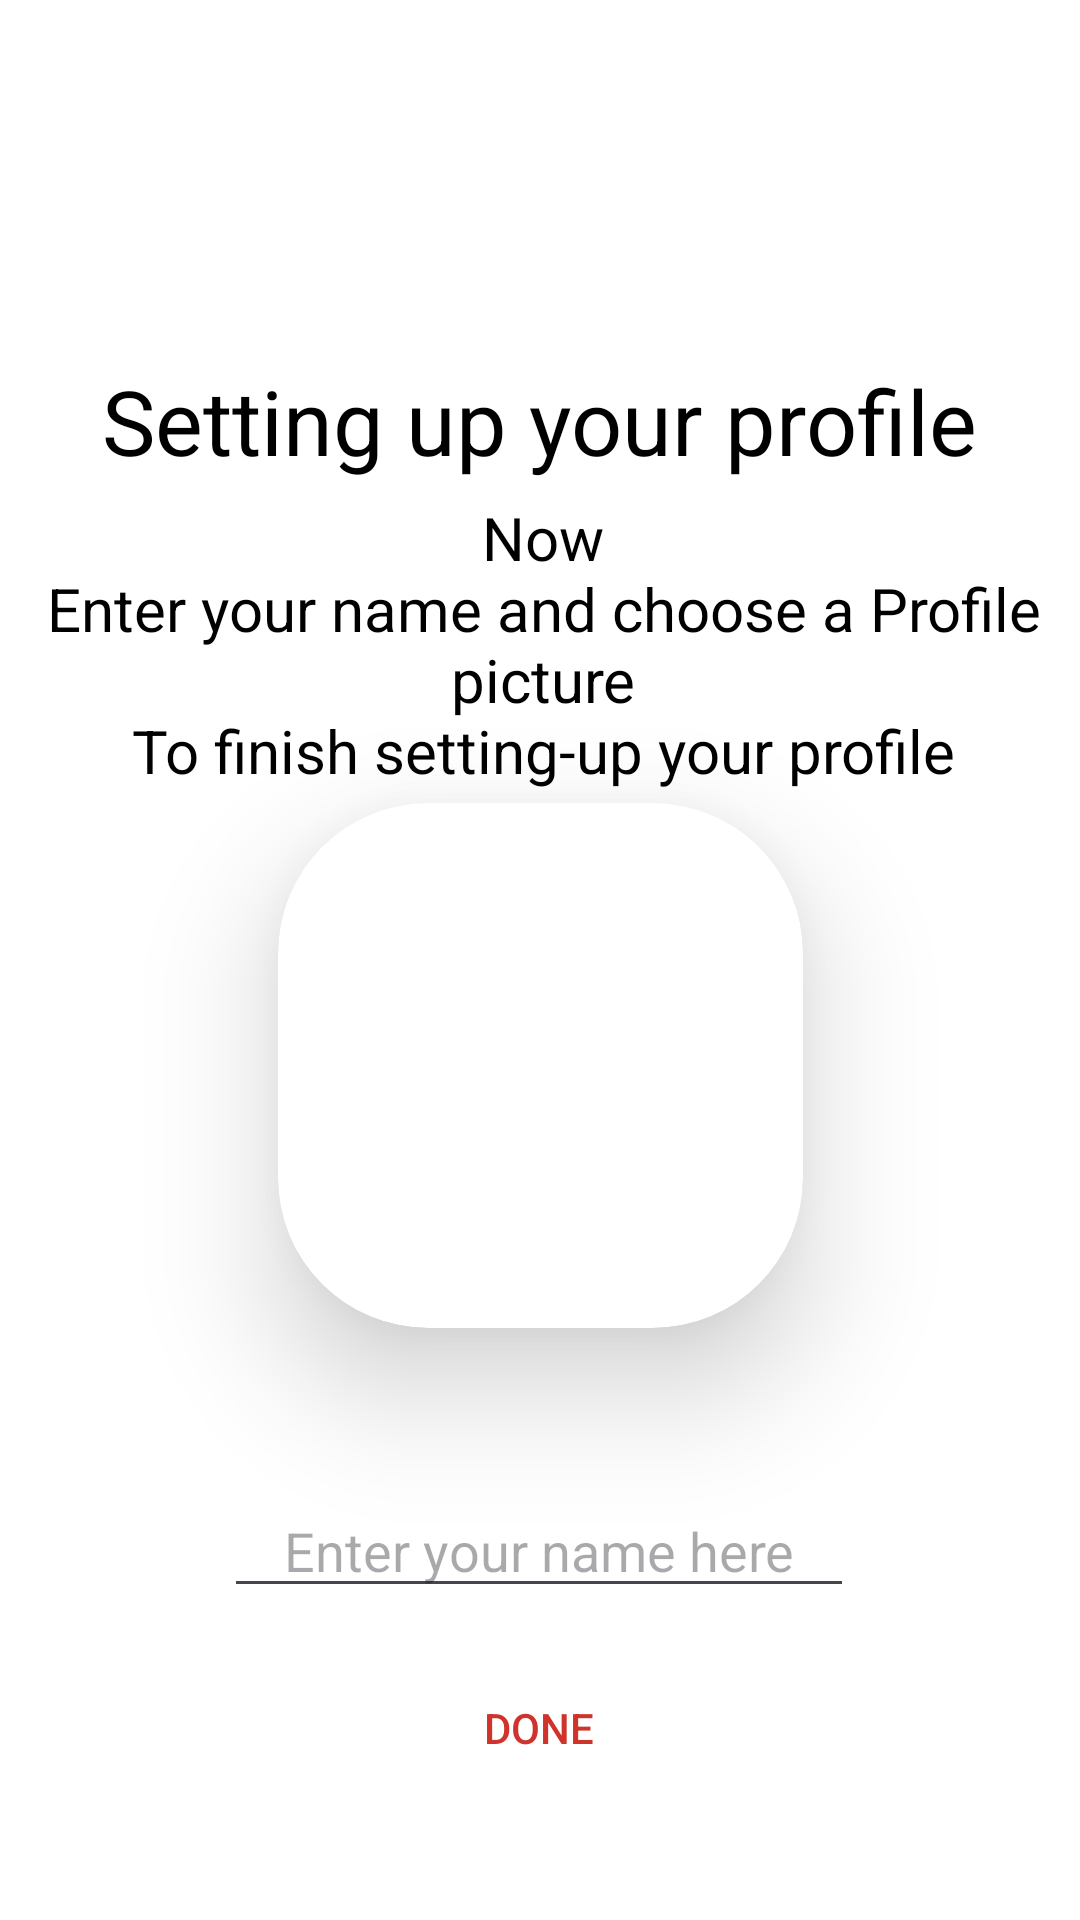

Layout XML and referenced resources for this Android screen:
<!-- AndroidManifest.xml: application theme Theme.AndroidAbschluss -->
<!-- res/layout/fragment_ser_user_profile.xml -->
<?xml version="1.0" encoding="utf-8"?>
<androidx.constraintlayout.widget.ConstraintLayout xmlns:android="http://schemas.android.com/apk/res/android"
    xmlns:tools="http://schemas.android.com/tools"
    android:layout_width="match_parent"
    android:layout_height="match_parent"
    xmlns:app="http://schemas.android.com/apk/res-auto"
    tools:context=".ui.authentication.SetUserProfileFragment">

    <TextView
        android:id="@+id/sign_up_title1"
        android:layout_width="wrap_content"
        android:layout_height="wrap_content"
        android:layout_marginTop="120dp"
        android:text="@string/setting_up_your_profile"
        android:textSize="30sp"
        app:layout_constraintEnd_toEndOf="parent"
        app:layout_constraintHorizontal_bias="0.498"
        app:layout_constraintStart_toStartOf="parent"
        app:layout_constraintTop_toTopOf="parent" />

    <TextView
        android:id="@+id/sign_up_title2"
        android:layout_width="wrap_content"
        android:layout_height="wrap_content"
        android:layout_margin="8dp"
        android:text="@string/now_enter_your_name_and_choose_a_profile_picture"
        android:textAlignment="center"
        android:textSize="20sp"
        app:layout_constraintBottom_toTopOf="@+id/cardView"
        app:layout_constraintEnd_toEndOf="parent"
        app:layout_constraintHorizontal_bias="0.454"
        app:layout_constraintStart_toStartOf="parent"
        app:layout_constraintTop_toBottomOf="@+id/sign_up_title1"
        app:layout_constraintVertical_bias="0.405" />

    <androidx.cardview.widget.CardView
        android:id="@+id/cardView"
        android:layout_width="175dp"
        android:layout_height="175dp"
        android:layout_marginBottom="52dp"
        app:cardCornerRadius="50dp"
        app:cardElevation="25dp"
        app:layout_constraintBottom_toTopOf="@+id/userName"
        app:layout_constraintEnd_toEndOf="parent"
        app:layout_constraintStart_toStartOf="parent">

        <ImageView
            android:id="@+id/profile_img"
            android:layout_width="match_parent"
            android:layout_height="match_parent"
            android:cropToPadding="true"
            android:scaleType="centerCrop" />

    </androidx.cardview.widget.CardView>

    <EditText
        android:id="@+id/userName"
        android:layout_width="wrap_content"
        android:layout_height="wrap_content"
        android:layout_marginBottom="16dp"
        android:ems="10"
        android:hint="@string/enter_your_name_here"
        android:inputType="textEmailAddress"
        android:maxLength="30"
        android:textAlignment="center"

        app:layout_constraintBottom_toTopOf="@+id/btn_signup_done"
        app:layout_constraintEnd_toEndOf="parent"
        app:layout_constraintHorizontal_bias="0.497"
        app:layout_constraintStart_toStartOf="parent" />

    <Button
        android:id="@+id/btn_signup_done"
        android:layout_width="wrap_content"
        android:layout_height="wrap_content"
        android:layout_marginBottom="40dp"
        android:background="@android:color/transparent"
        android:text="@string/done"
        android:textColor="@color/red"
        app:layout_constraintBottom_toBottomOf="parent"
        app:layout_constraintEnd_toEndOf="@+id/userName"
        app:layout_constraintStart_toStartOf="@+id/userName" />

</androidx.constraintlayout.widget.ConstraintLayout>
<!-- resources referenced by this layout -->
<resources>
  <color name="red">#ce342c</color>
  <string name="done">Done</string>
  <string name="enter_your_name_here">Enter your name here</string>
  <string name="now_enter_your_name_and_choose_a_profile_picture">Now\nEnter your name and choose a Profile picture\nTo finish setting-up your profile</string>
  <string name="setting_up_your_profile">Setting up your profile</string>
  <style name="Theme.AndroidAbschluss" parent="Base.Theme.AndroidAbschluss.Light" />
  <style name="Base.Theme.AndroidAbschluss.Light" parent="Theme.Material3.DayNight.NoActionBar">
  
          
          <item name="colorPrimary">@color/dark_gray</item>
          <item name="colorPrimaryVariant">@color/black</item>
          <item name="colorOnPrimary">@color/white</item>
  
          <item name="colorSecondary">@color/black</item>
          <item name="colorSecondaryVariant">@color/dark_gray</item>
          <item name="colorOnSecondary">@color/white</item>
  
          <item name="android:statusBarColor">@color/black</item>
          <item name="android:navigationBarColor">@color/white</item>
  
  
          <item name="android:textColor">@color/black</item>
          <item name="android:windowBackground">@android:color/white</item>
  
  
          <item name="colorOnSurface">@color/black</item>
  
          <item name="colorSurfaceVariant">@color/white</item>
          <item name="colorOnSurfaceVariant">@color/black</item>
  
          <item name="android:textColorHighlight">@color/grau</item>
          <item name="android:textColorHighlightInverse">@color/grau</item>
  
          
          <item name="android:windowDisablePreview">true</item>
      </style>
  <color name="dark_gray">#ED212121</color>
  <color name="black">#FF000000</color>
  <color name="white">#FCFCFC</color>
  <color name="grau">#626262</color>
</resources>
